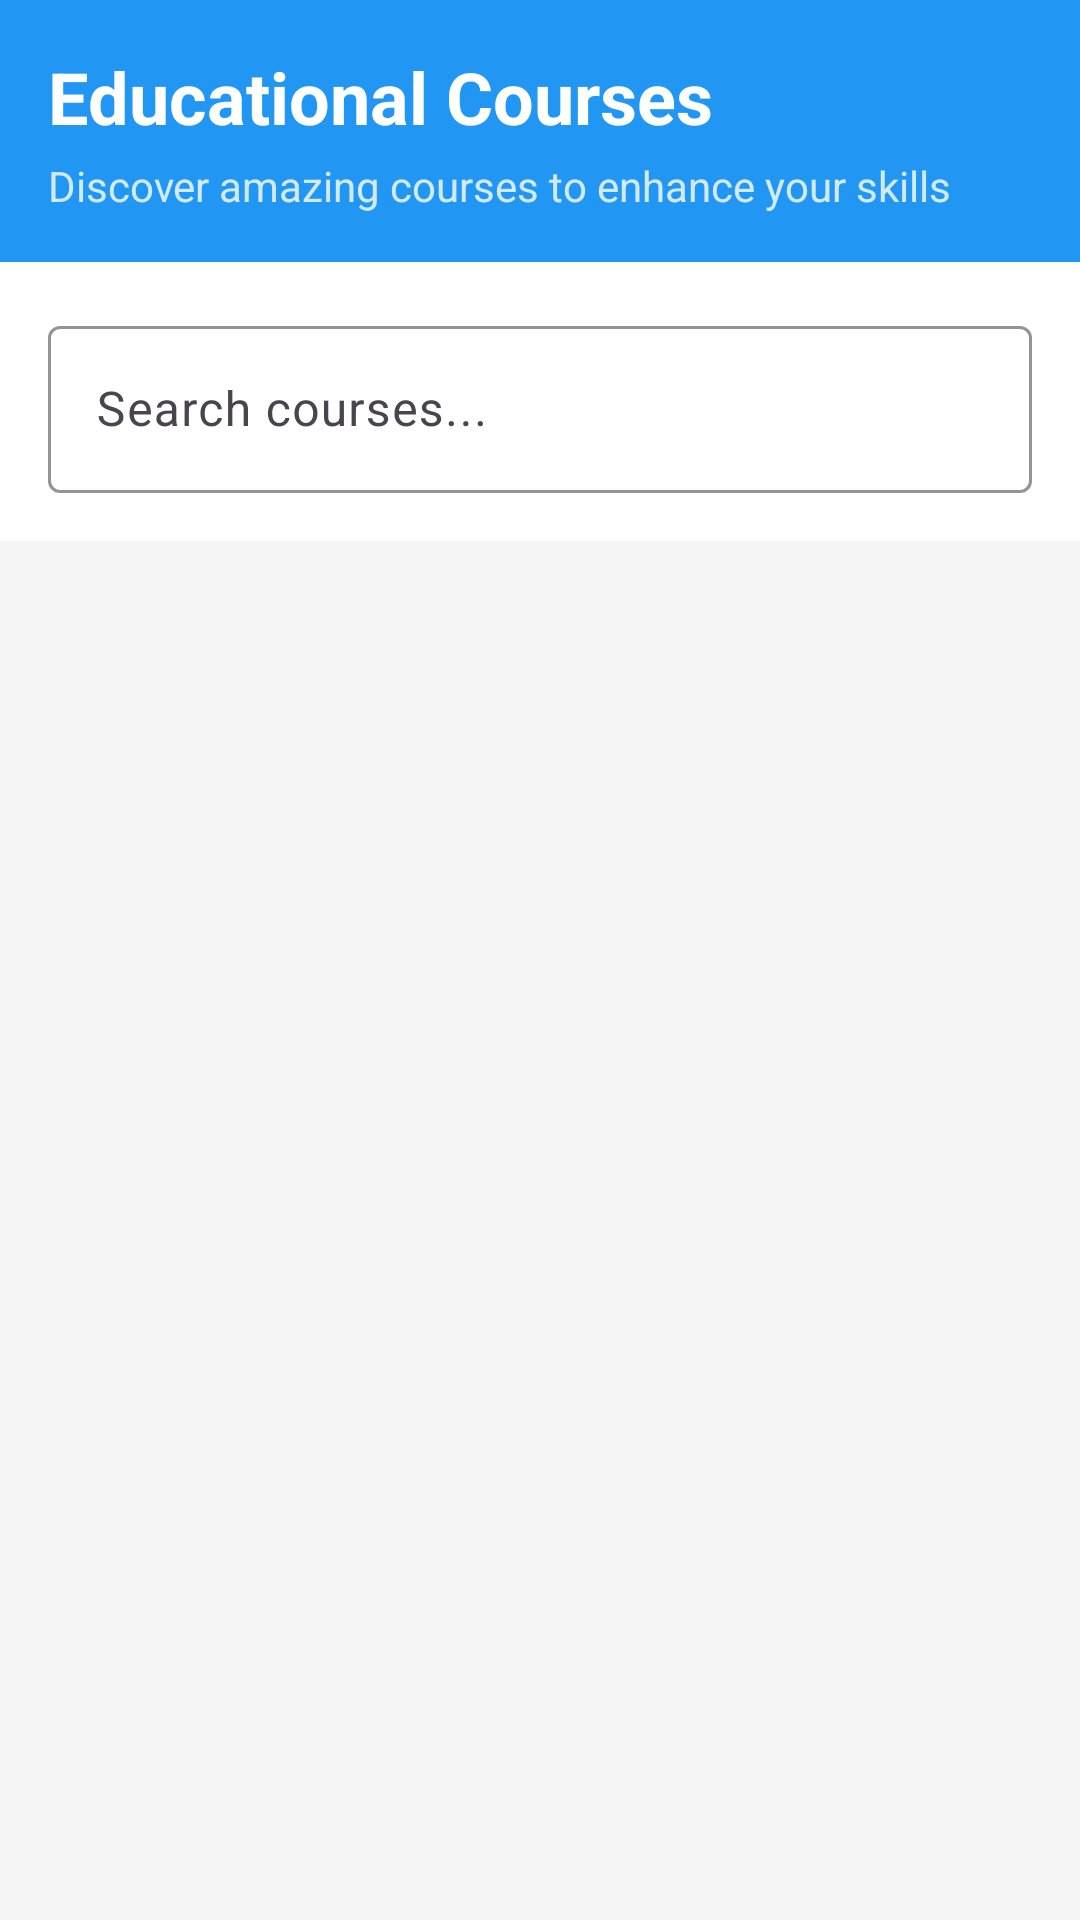

Write the Android layout XML for this screen, with the resource values it uses.
<!-- AndroidManifest.xml: application theme Theme.ChaitanysTask -->
<!-- res/layout/fragment_courses.xml -->
<?xml version="1.0" encoding="utf-8"?>
<LinearLayout xmlns:android="http://schemas.android.com/apk/res/android"
    xmlns:app="http://schemas.android.com/apk/res-auto"
    android:layout_width="match_parent"
    android:layout_height="match_parent"
    android:background="@color/background_color"
    android:orientation="vertical">

    
    <LinearLayout
        android:layout_width="match_parent"
        android:layout_height="wrap_content"
        android:background="@color/primary_color"
        android:orientation="vertical"
        android:padding="16dp">

        <TextView
            android:layout_width="wrap_content"
            android:layout_height="wrap_content"
            android:text="Educational Courses"
            android:textColor="@android:color/white"
            android:textSize="24sp"
            android:textStyle="bold" />

        <TextView
            android:layout_width="wrap_content"
            android:layout_height="wrap_content"
            android:layout_marginTop="4dp"
            android:text="Discover amazing courses to enhance your skills"
            android:textColor="@android:color/white"
            android:textSize="14sp"
            android:alpha="0.8" />

    </LinearLayout>

    
    <LinearLayout
        android:layout_width="match_parent"
        android:layout_height="wrap_content"
        android:background="@color/card_background"
        android:orientation="horizontal"
        android:padding="16dp">

        <com.google.android.material.textfield.TextInputLayout
            android:layout_width="0dp"
            android:layout_height="wrap_content"
            android:layout_weight="1"
            app:boxStrokeColor="@color/primary_color"
            app:hintTextColor="@color/primary_color"
            app:startIconDrawable="@drawable/ic_search"
            app:startIconTint="@color/primary_color">

            <com.google.android.material.textfield.TextInputEditText
                android:id="@+id/etSearch"
                android:layout_width="match_parent"
                android:layout_height="wrap_content"
                android:hint="Search courses..."
                android:inputType="text"
                android:maxLines="1" />

        </com.google.android.material.textfield.TextInputLayout>

    </LinearLayout>

    
    <ProgressBar
        android:id="@+id/progressBar"
        android:layout_width="wrap_content"
        android:layout_height="wrap_content"
        android:layout_gravity="center"
        android:layout_marginTop="32dp"
        android:visibility="gone" />

    
    <TextView
        android:id="@+id/textViewError"
        android:layout_width="wrap_content"
        android:layout_height="wrap_content"
        android:layout_gravity="center"
        android:layout_marginTop="32dp"
        android:textColor="@color/error_color"
        android:textSize="16sp"
        android:visibility="gone" />

    
    <androidx.recyclerview.widget.RecyclerView
        android:id="@+id/recyclerViewCourses"
        android:layout_width="match_parent"
        android:layout_height="match_parent"
        android:padding="16dp"
        android:clipToPadding="false" />

</LinearLayout>
<!-- resources referenced by this layout -->
<resources>
  <color name="background_color">#FFF5F5F5</color>
  <color name="card_background">#FFFFFFFF</color>
  <color name="error_color">#FFF44336</color>
  <color name="primary_color">#FF2196F3</color>
  <style name="Theme.ChaitanysTask" parent="Base.Theme.ChaitanysTask">
          <item name="colorPrimary">@color/primary_color</item>
          <item name="colorPrimaryDark">@color/primary_dark</item>
          <item name="colorAccent">@color/accent_color</item>
      </style>
  <style name="Base.Theme.ChaitanysTask" parent="Theme.Material3.DayNight.NoActionBar">
          
          
      </style>
  <color name="primary_dark">#FF1976D2</color>
  <color name="accent_color">#FFFF9800</color>
</resources>
